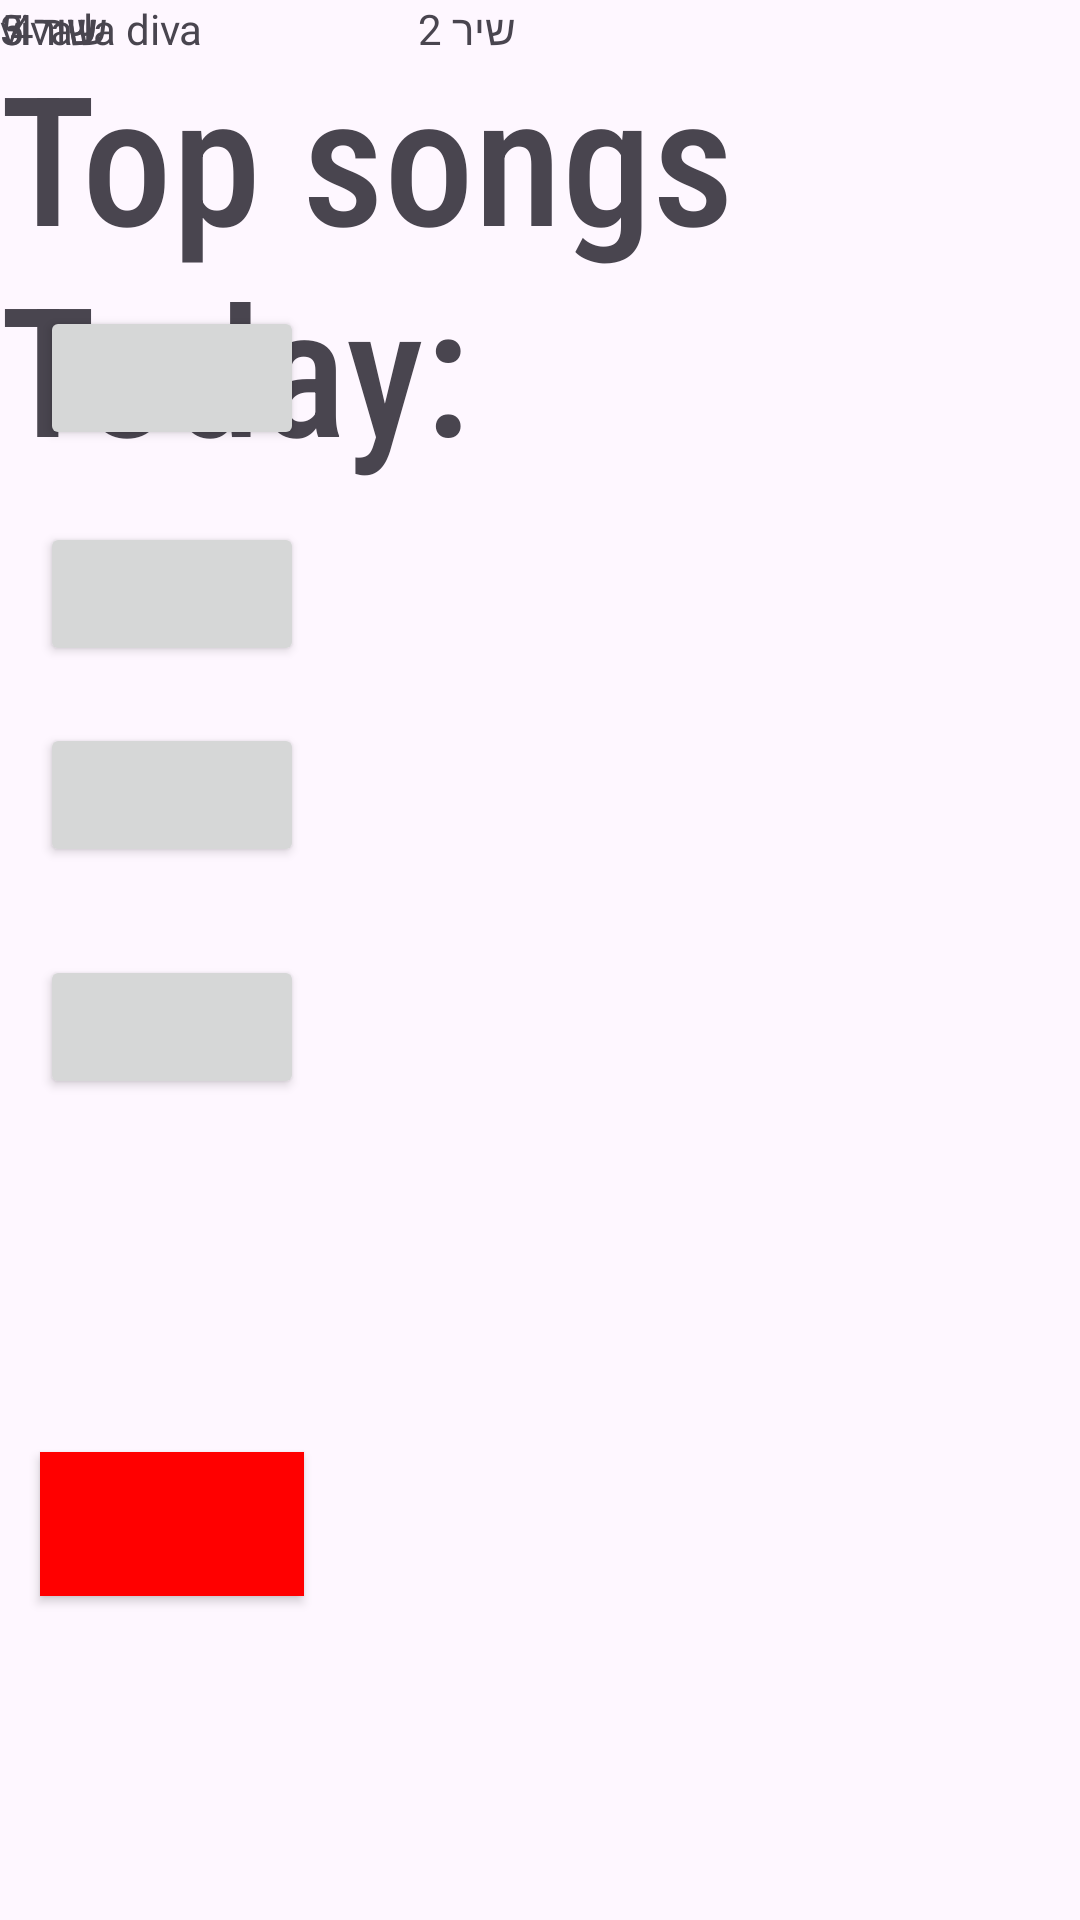

Here is an Android app screen rendered from its layout file. Give the layout XML and the strings, colors and styles it references.
<!-- AndroidManifest.xml: application theme Theme.Noa_project -->
<!-- res/layout/fragment_blank.xml -->
<?xml version="1.0" encoding="utf-8"?>
<FrameLayout xmlns:android="http://schemas.android.com/apk/res/android"
    xmlns:app="http://schemas.android.com/apk/res-auto"
    xmlns:tools="http://schemas.android.com/tools"
    android:layout_width="match_parent"
    android:layout_height="match_parent"
    tools:context=".BlankFragment">

    <androidx.constraintlayout.widget.ConstraintLayout

        android:layout_width="match_parent"
        android:layout_height="match_parent"
        android:id="@+id/fragment1"

        android:backgroundTintMode="screen">

        <Button
            android:id="@+id/button7"
            android:layout_width="wrap_content"
            android:layout_height="wrap_content"
            android:textColorHighlight="#FF0000"
            android:textColorLink="#FF0000"
            app:icon="@android:drawable/ic_media_play"
            app:layout_constraintBottom_toBottomOf="parent"
            app:layout_constraintEnd_toEndOf="parent"
            app:layout_constraintHorizontal_bias="0.049"
            app:layout_constraintStart_toStartOf="parent"
            app:layout_constraintTop_toTopOf="parent"
            app:layout_constraintVertical_bias="0.538"
            app:strokeColor="#FF0707" />

        <Button
            android:id="@+id/button6"
            android:layout_width="wrap_content"
            android:layout_height="wrap_content"
            android:layout_marginTop="484dp"
            android:background="#FF0000"
            android:textColorHighlight="#FF0000"
            android:textColorLink="#FF0000"
            app:icon="@android:drawable/ic_media_play"
            app:layout_constraintBottom_toBottomOf="parent"
            app:layout_constraintEnd_toEndOf="parent"
            app:layout_constraintHorizontal_bias="0.049"
            app:layout_constraintStart_toStartOf="parent"
            app:layout_constraintTop_toTopOf="parent"
            app:layout_constraintVertical_bias="0.0" />

        <TextView
            android:id="@+id/textView15"
            android:layout_width="172dp"
            android:layout_height="27dp"
            android:text="שיר 2"
            tools:layout_editor_absoluteX="155dp"
            tools:layout_editor_absoluteY="201dp" />

        <Button
            android:id="@+id/button5"
            android:layout_width="wrap_content"
            android:layout_height="wrap_content"
            android:textColorHighlight="#FF0000"
            android:textColorLink="#FF0000"
            app:icon="@android:drawable/ic_media_play"
            app:layout_constraintBottom_toBottomOf="parent"
            app:layout_constraintEnd_toEndOf="parent"
            app:layout_constraintHorizontal_bias="0.049"
            app:layout_constraintStart_toStartOf="parent"
            app:layout_constraintTop_toTopOf="parent"
            app:layout_constraintVertical_bias="0.407" />

        <Button
            android:id="@+id/button4"
            android:layout_width="wrap_content"
            android:layout_height="wrap_content"
            android:textColorHighlight="#FF0000"
            android:textColorLink="#FF0000"
            app:icon="@android:drawable/ic_media_play"
            app:layout_constraintBottom_toBottomOf="parent"
            app:layout_constraintEnd_toEndOf="parent"
            app:layout_constraintHorizontal_bias="0.049"
            app:layout_constraintStart_toStartOf="parent"
            app:layout_constraintTop_toTopOf="parent"
            app:layout_constraintVertical_bias="0.294" />

        <TextView
            android:id="@+id/textView14"
            android:layout_width="wrap_content"
            android:layout_height="wrap_content"
            android:fontFamily="sans-serif-condensed-medium"
            android:text="Top songs Today:"
            android:textSize="60sp"
            app:layout_constraintBottom_toBottomOf="parent"
            app:layout_constraintEnd_toEndOf="parent"
            app:layout_constraintHorizontal_bias="0.72"
            app:layout_constraintStart_toStartOf="parent"
            app:layout_constraintTop_toTopOf="parent"
            app:layout_constraintVertical_bias="0.024" />

        <Button
            android:id="@+id/button3"
            android:layout_width="wrap_content"
            android:layout_height="wrap_content"
            android:textColorHighlight="#FF0000"
            android:textColorLink="#FF0000"
            app:icon="@android:drawable/ic_media_play"
            app:layout_constraintBottom_toTopOf="@+id/button4"
            app:layout_constraintEnd_toEndOf="parent"
            app:layout_constraintHorizontal_bias="0.049"
            app:layout_constraintStart_toStartOf="parent"
            app:layout_constraintTop_toTopOf="parent"
            app:layout_constraintVertical_bias="0.81" />

        <TextView
            android:id="@+id/textView19"
            android:layout_width="wrap_content"
            android:layout_height="wrap_content"
            android:text="שיר 5"
            tools:layout_editor_absoluteX="251dp"
            tools:layout_editor_absoluteY="513dp" />

        <TextView
            android:id="@+id/textView18"
            android:layout_width="142dp"
            android:layout_height="39dp"
            android:text="viva la diva"
            tools:layout_editor_absoluteX="211dp"
            tools:layout_editor_absoluteY="112dp" />

        <TextView
            android:id="@+id/textView17"
            android:layout_width="wrap_content"
            android:layout_height="wrap_content"
            android:text="שיר 3"
            tools:layout_editor_absoluteX="218dp"
            tools:layout_editor_absoluteY="278dp" />

        <TextView
            android:id="@+id/textView16"
            android:layout_width="wrap_content"
            android:layout_height="wrap_content"
            android:text="שיר 4 "
            tools:layout_editor_absoluteX="229dp"
            tools:layout_editor_absoluteY="402dp" />

</androidx.constraintlayout.widget.ConstraintLayout>









</FrameLayout>
<!-- resources referenced by this layout -->
<resources>
  <style name="Theme.Noa_project" parent="Base.Theme.Noa_project" />
  <style name="Base.Theme.Noa_project" parent="Theme.Material3.DayNight.NoActionBar">
          
          
      </style>
</resources>
